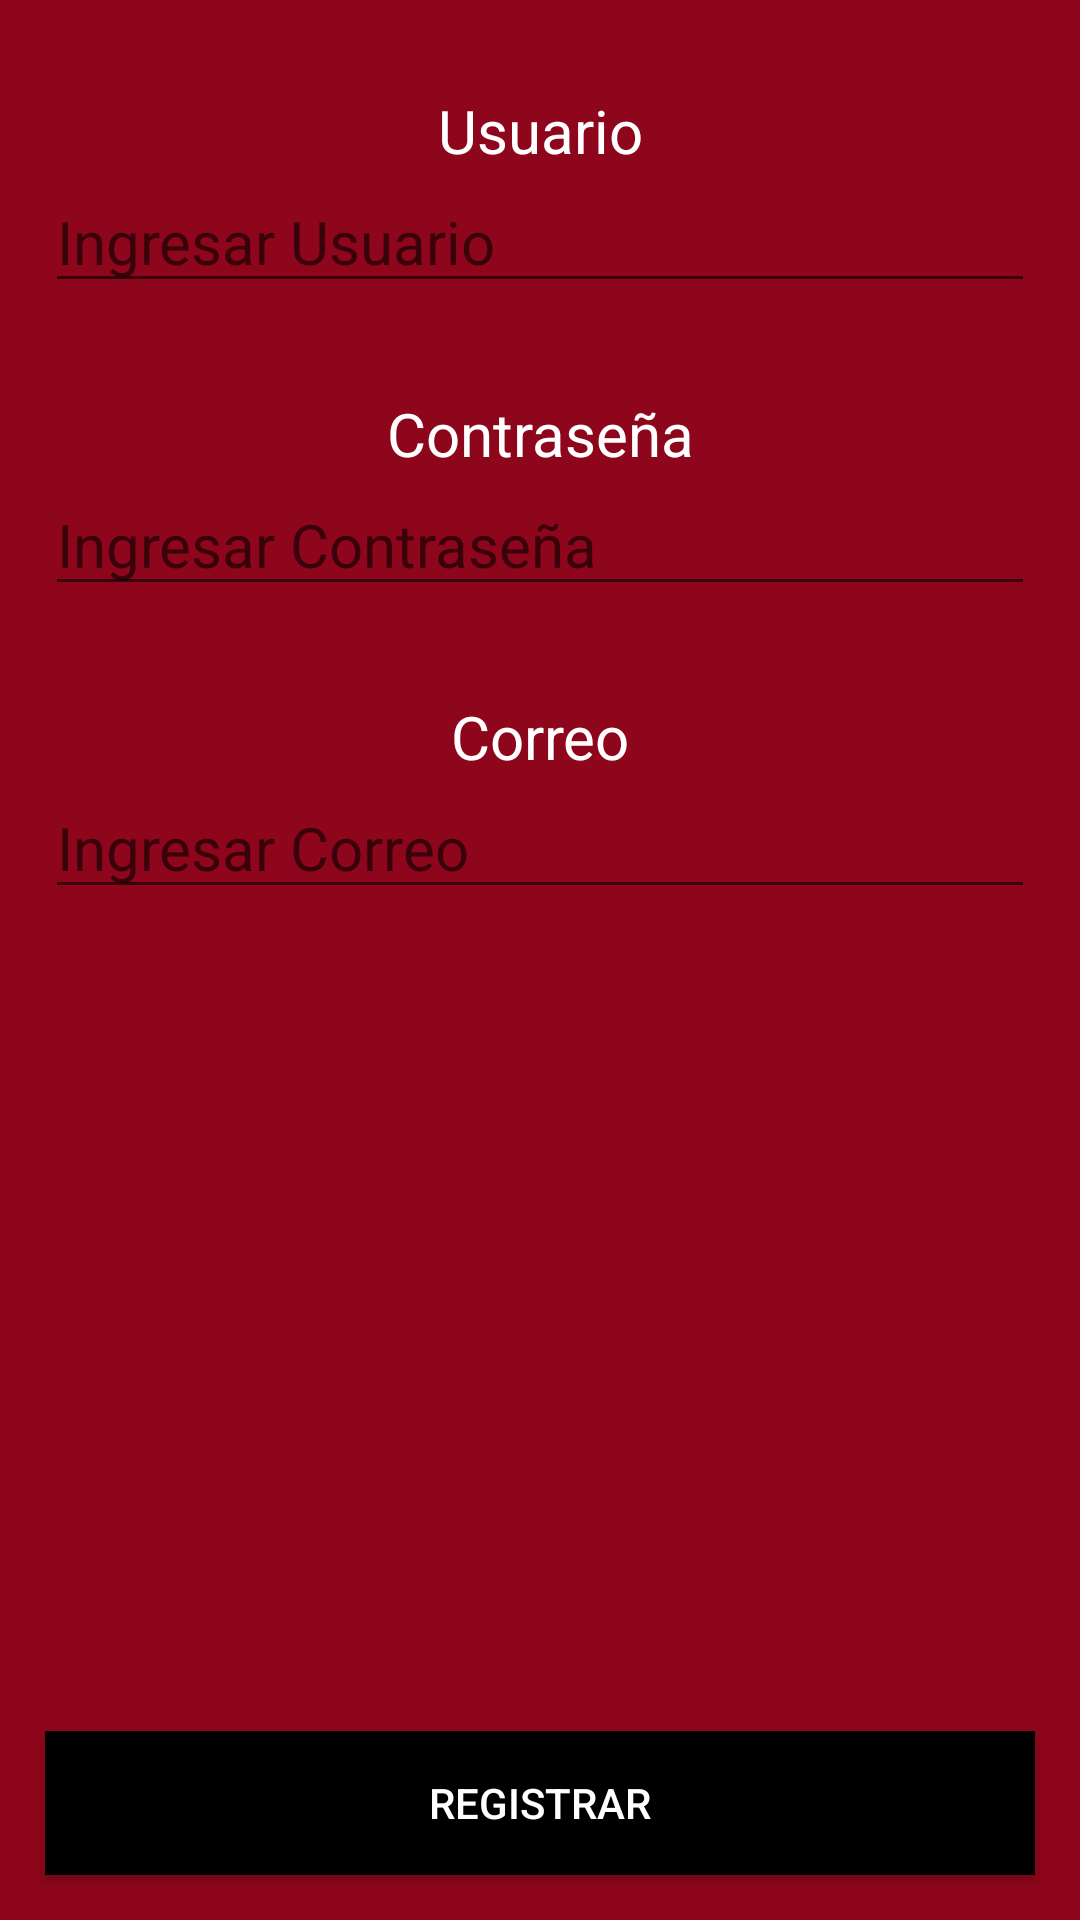

Android layout source for this screen:
<!-- AndroidManifest.xml: application theme AppTheme -->
<!-- res/layout/activity_crear_usuario.xml -->
<?xml version="1.0" encoding="utf-8"?>
<LinearLayout xmlns:android="http://schemas.android.com/apk/res/android"
    android:orientation="vertical" android:layout_width="match_parent"
    android:layout_height="match_parent"
    android:background="@color/background">
    <TextView
        android:layout_width="match_parent"
        android:layout_height="wrap_content"
        android:text="@string/usuario"
        android:textColor="@color/blanco"
        style="@style/textoCentradoM"/>

    <EditText
        android:id="@+id/nuevoUsuario"
        android:layout_width="match_parent"
        android:layout_height="wrap_content"
        android:textColor="@color/blanco"
        android:hint="@string/ingreseUsuario"
        style="@style/inputText"
        />

    <TextView
        android:layout_width="match_parent"
        android:layout_height="wrap_content"
        android:text="@string/contraseña"
        android:textColor="@color/blanco"
        style="@style/textoCentradoM"/>

    <EditText
        android:id="@+id/nuevaPassword"
        android:layout_width="match_parent"
        android:layout_height="wrap_content"
        android:hint="@string/ingreseContrasena"
        android:inputType="textPassword"
        android:textColor="@color/blanco"
        style="@style/inputText"/>

    <TextView
        android:layout_width="match_parent"
        android:layout_height="wrap_content"
        android:text="@string/correo"
        android:textColor="@color/blanco"
        style="@style/textoCentradoM"/>

    <EditText
        android:id="@+id/nuevoCorreo"
        android:layout_width="match_parent"
        android:layout_height="wrap_content"
        android:inputType="textEmailAddress"
        android:hint="@string/ingreseCorreo"
        android:textColor="@color/blanco"
        style="@style/inputText"/>

    <View
        android:layout_width="wrap_content"
        android:layout_height="wrap_content"
        android:layout_weight="1"/>

    <Button
        android:id="@+id/btnAgregarUsuario"
        android:layout_width="match_parent"
        android:layout_height="wrap_content"
        android:text="@string/registrar"
        style="@style/BotonAgregar"
        android:layout_marginBottom="@dimen/marginM"/>
</LinearLayout>
<!-- resources referenced by this layout -->
<resources>
  <color name="background">#8E061B</color>
  <color name="blanco">#FFFFFF</color>
  <dimen name="marginM">15dp</dimen>
  <string name="correo">Correo</string>
  <string name="ingreseContrasena">Ingresar Contraseña</string>
  <string name="ingreseCorreo">Ingresar Correo</string>
  <string name="ingreseUsuario">Ingresar Usuario</string>
  <string name="registrar">Registrar</string>
  <string name="usuario">Usuario</string>
  <style name="BotonAgregar" parent="TextAppearance.AppCompat.Widget.Button.Colored">
          <item name="android:layout_width">match_parent</item>
          <item name="android:layout_height">wrap_content</item>
          <item name="android:background">@color/butoon</item>
          <item name="android:textColor">@color/blanco</item>
          <item name="android:layout_marginStart">@dimen/marginM</item>
          <item name="android:layout_marginEnd">@dimen/marginM</item>
          <item name="android:layout_marginTop">@dimen/marginH</item>
  
      </style>
  <style name="inputText">
          <item name="android:layout_width">match_parent</item>
          <item name="android:layout_height">wrap_content</item>
          <item name="android:layout_marginStart">@dimen/marginM</item>
          <item name="android:layout_marginEnd">@dimen/marginM</item>
          <item name="android:textSize">@dimen/textL</item>
      </style>
  <style name="textoCentradoM">
          <item name="android:layout_width">match_parent</item>
          <item name="android:layout_height">wrap_content</item>
          <item name="android:textAlignment">center</item>
          <item name="android:textSize">@dimen/textM</item>
          <item name="android:layout_marginTop">@dimen/marginH</item>
      </style>
  <style name="AppTheme" parent="Theme.AppCompat.Light.DarkActionBar">
          
          <item name="colorPrimary">@color/colorPrimary</item>
          <item name="colorPrimaryDark">@color/colorPrimaryDark</item>
          <item name="colorAccent">@color/colorAccent</item>
      </style>
  <color name="butoon">#000000 </color>
  <dimen name="marginH">30dp</dimen>
  <dimen name="textL">20dp</dimen>
  <dimen name="textM">20dp</dimen>
  <color name="colorPrimary">#8E061B</color>
  <color name="colorPrimaryDark">#3700B3</color>
  <color name="colorAccent">#03DAC5</color>
</resources>
